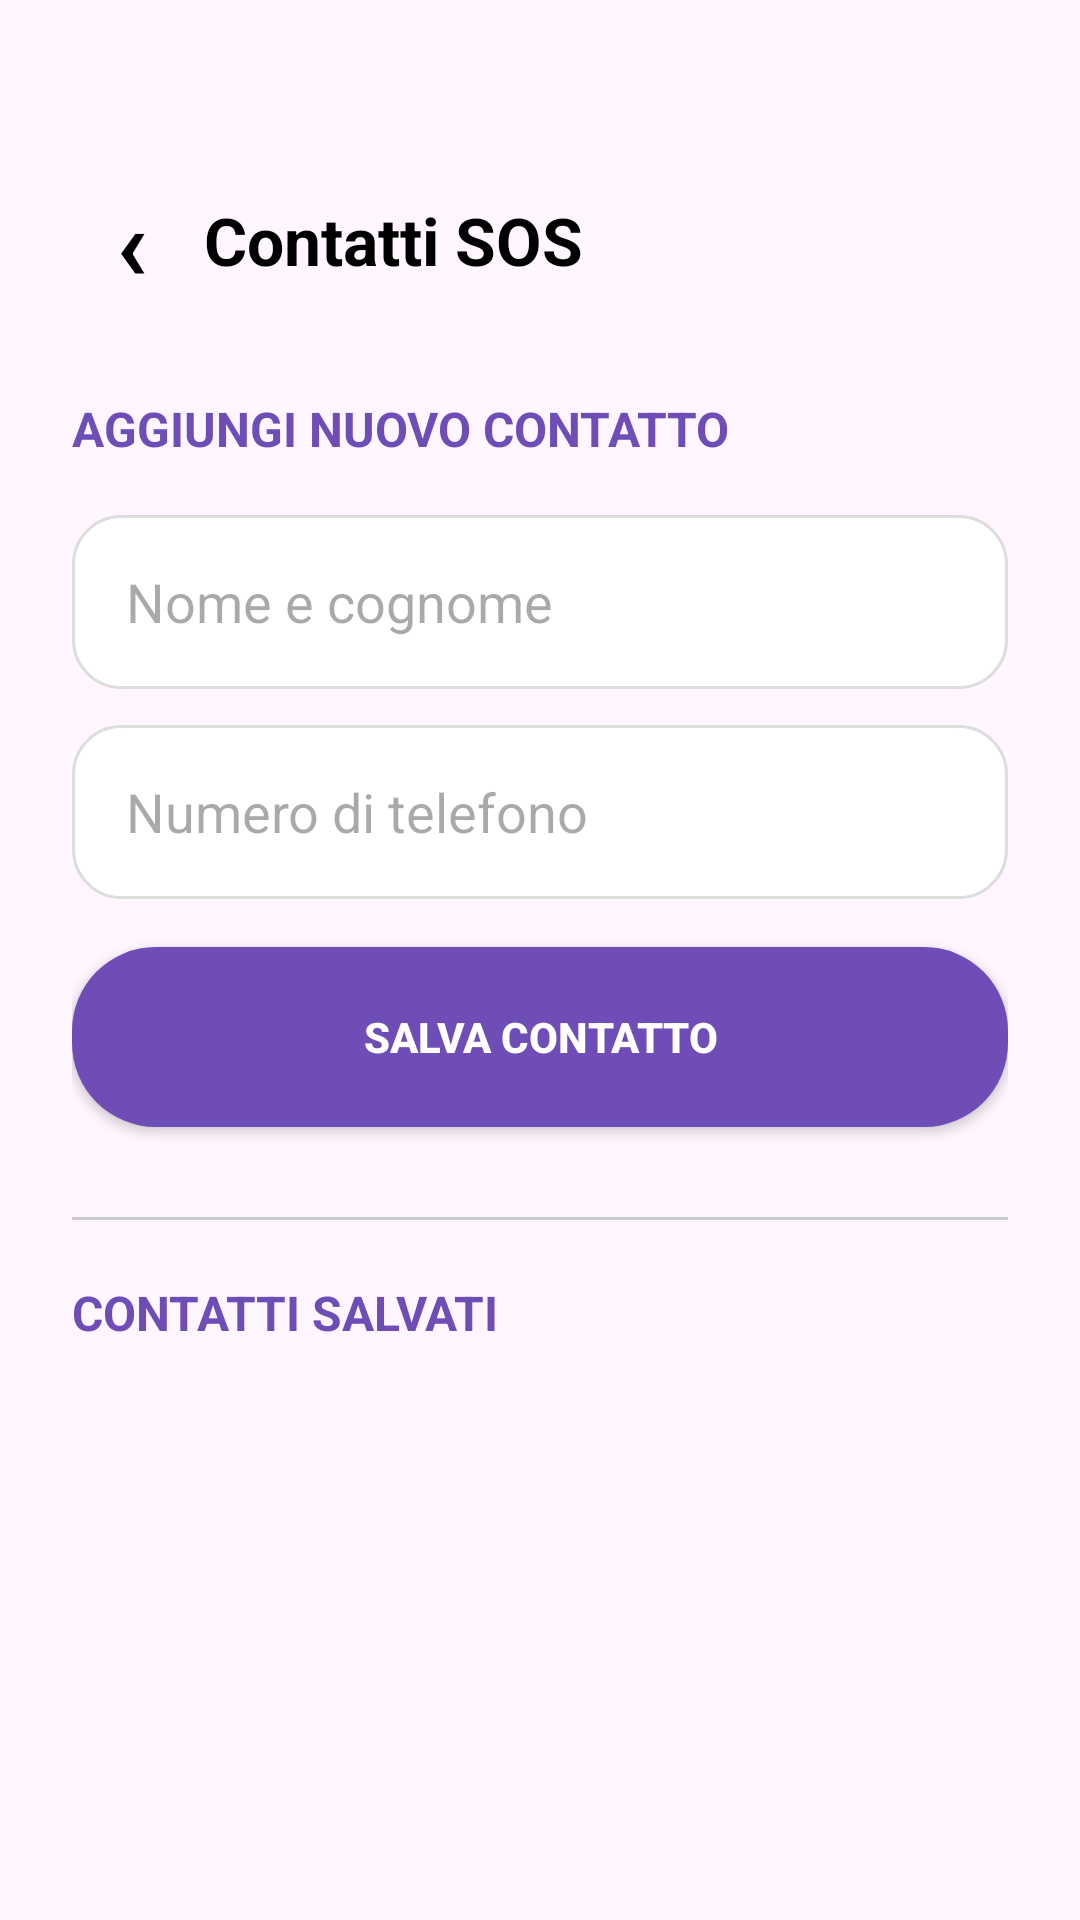

Write the Android layout XML for this screen, with the resource values it uses.
<!-- AndroidManifest.xml: application theme Theme.ShieldUp -->
<!-- res/layout/fragment_contacts.xml -->
<?xml version="1.0" encoding="utf-8"?>
<ScrollView xmlns:android="http://schemas.android.com/apk/res/android"
    xmlns:app="http://schemas.android.com/apk/res-auto"
    android:layout_width="match_parent"
    android:layout_height="match_parent"
    android:background="@color/shield_light_bg">

    <LinearLayout
        android:layout_width="match_parent"
        android:layout_height="wrap_content"
        android:orientation="vertical"
        android:paddingStart="24dp"
        android:paddingTop="56dp"
        android:paddingEnd="24dp"
        android:paddingBottom="24dp">

        <LinearLayout
            android:layout_width="match_parent"
            android:layout_height="48dp"
            android:gravity="center_vertical"
            android:orientation="horizontal">

            <TextView
                android:id="@+id/btnBack"
                android:layout_width="40dp"
                android:layout_height="match_parent"
                android:clickable="true"
                android:focusable="true"
                android:gravity="center"
                android:text="‹"
                android:textColor="@color/black"
                android:textSize="34sp"
                android:textStyle="bold" />

            <TextView
                android:layout_width="wrap_content"
                android:layout_height="match_parent"
                android:layout_marginStart="4dp"
                android:gravity="center_vertical"
                android:text="Contatti SOS"
                android:textColor="@color/black"
                android:textSize="22sp"
                android:textStyle="bold" />
        </LinearLayout>

        <TextView
            android:layout_width="match_parent"
            android:layout_height="wrap_content"
            android:layout_marginTop="28dp"
            android:text="AGGIUNGI NUOVO CONTATTO"
            android:textColor="@color/shield_purple"
            android:textSize="16sp"
            android:textStyle="bold" />

        <EditText
            android:id="@+id/etName"
            android:layout_width="match_parent"
            android:layout_height="58dp"
            android:layout_marginTop="18dp"
            android:hint="Nome e cognome"
            android:paddingStart="18dp"
            android:paddingEnd="18dp"
            android:background="@drawable/bg_input"
            android:inputType="textPersonName" />

        <EditText
            android:id="@+id/etPhone"
            android:layout_width="match_parent"
            android:layout_height="58dp"
            android:layout_marginTop="12dp"
            android:hint="Numero di telefono"
            android:paddingStart="18dp"
            android:paddingEnd="18dp"
            android:background="@drawable/bg_input"
            android:inputType="phone" />

        <Button
            android:id="@+id/btnSaveContact"
            android:layout_width="match_parent"
            android:layout_height="60dp"
            android:layout_marginTop="16dp"
            android:background="@drawable/bg_purple_button"
            android:gravity="center"
            android:text="Salva contatto"
            android:textColor="@color/white"
            android:textStyle="bold"
            app:backgroundTint="@null" />

        <View
            android:layout_width="match_parent"
            android:layout_height="1dp"
            android:layout_marginTop="30dp"
            android:layout_marginBottom="20dp"
            android:background="#CCCCCC" />

        <TextView
            android:layout_width="match_parent"
            android:layout_height="wrap_content"
            android:text="CONTATTI SALVATI"
            android:textColor="@color/shield_purple"
            android:textSize="16sp"
            android:textStyle="bold" />

        <LinearLayout
            android:id="@+id/contactsContainer"
            android:layout_width="match_parent"
            android:layout_height="wrap_content"
            android:orientation="vertical" />

    </LinearLayout>

</ScrollView>
<!-- resources referenced by this layout -->
<resources>
  <color name="black">#000000</color>
  <color name="shield_light_bg">#FFF6FF</color>
  <color name="shield_purple">#6F4DB7</color>
  <color name="white">#FFFFFF</color>
  <!-- drawable bg_input (drawable) -->
  <?xml version="1.0" encoding="utf-8"?>
  <shape xmlns:android="http://schemas.android.com/apk/res/android">
  
      <solid android:color="@color/white" />
  
      <stroke
          android:width="1dp"
          android:color="#DDDDDD" />
  
      <corners android:radius="16dp" />
  
  </shape>
  <!-- drawable bg_purple_button (drawable) -->
  <?xml version="1.0" encoding="utf-8"?>
  <shape xmlns:android="http://schemas.android.com/apk/res/android">
      <solid android:color="@color/shield_purple" />
      <corners android:radius="28dp" />
  </shape>
  <style name="Theme.ShieldUp" parent="Base.Theme.ShieldUp" />
  <style name="Base.Theme.ShieldUp" parent="Theme.Material3.DayNight.NoActionBar">
          
          
      </style>
</resources>
